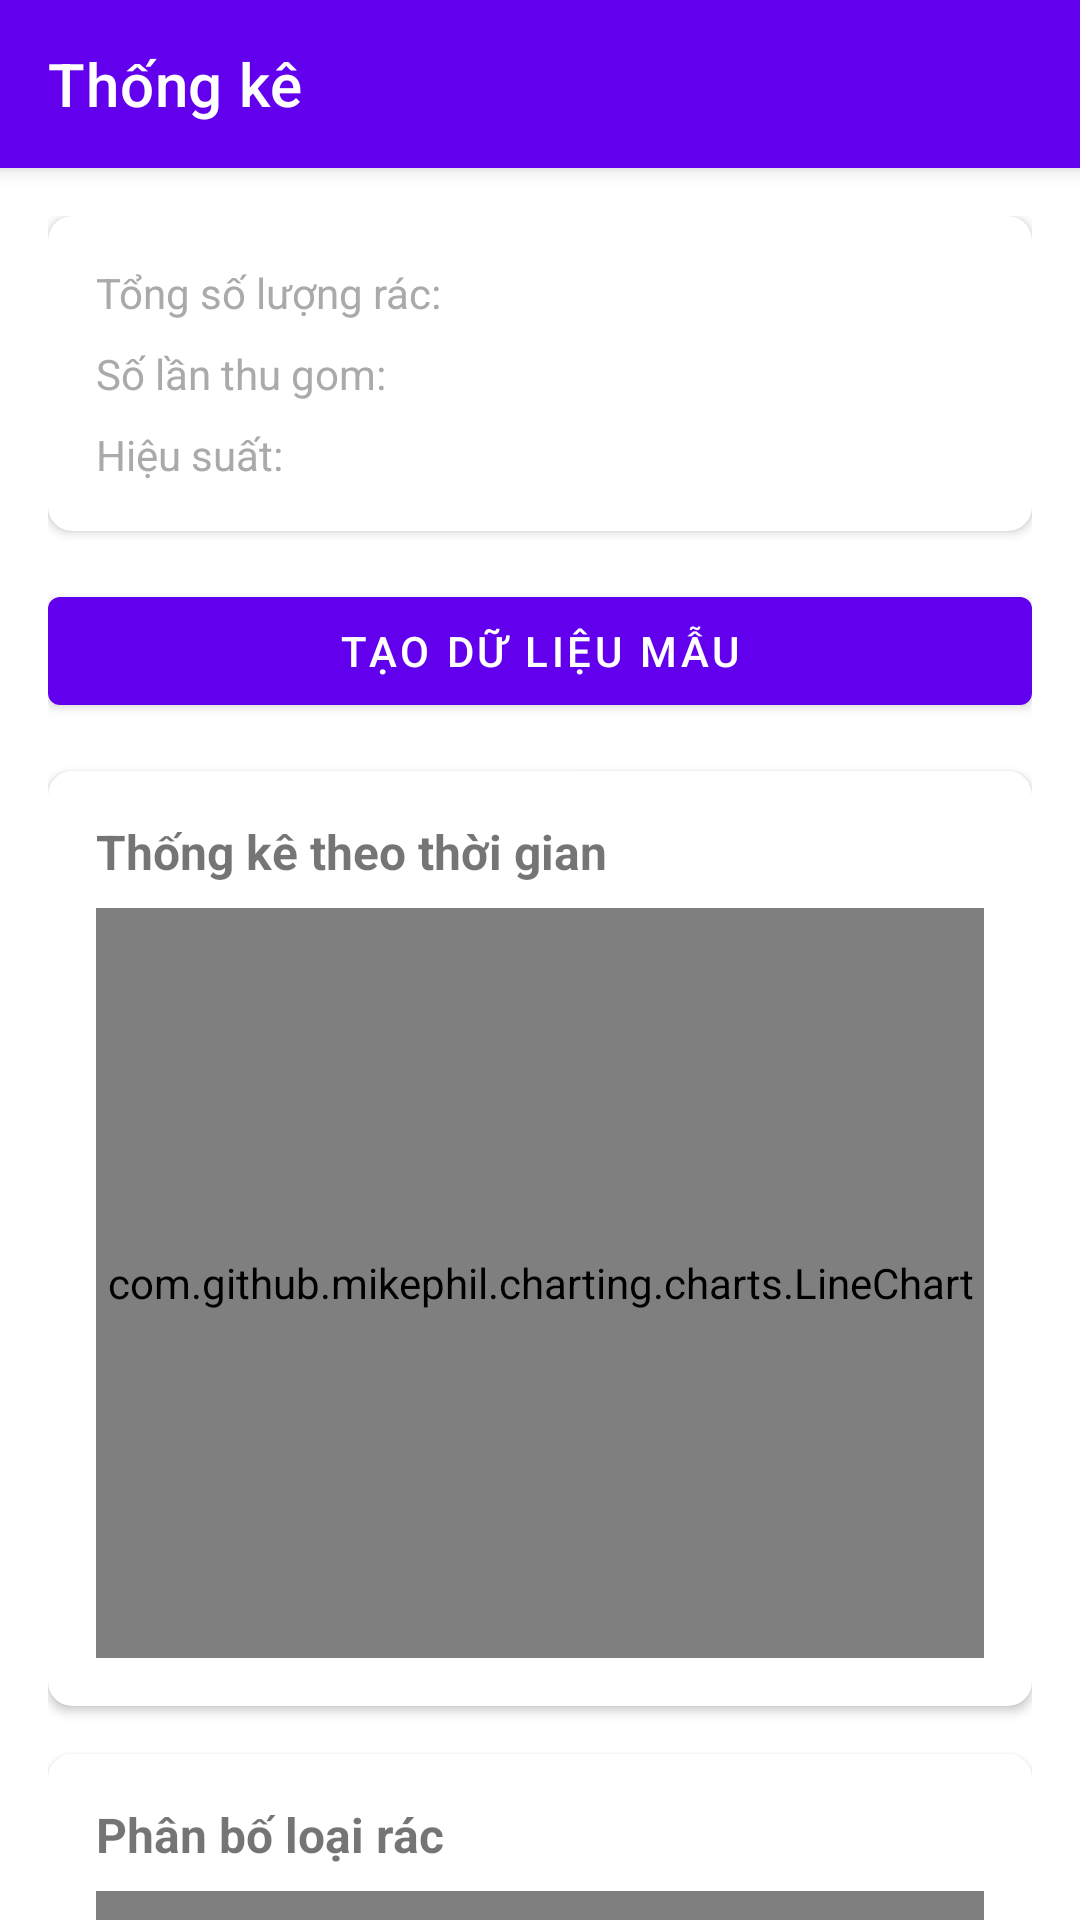

Here is an Android app screen rendered from its layout file. Give the layout XML and the strings, colors and styles it references.
<!-- AndroidManifest.xml: application theme Theme.BTL_Android -->
<!-- res/layout/fragment_statistics.xml -->
<?xml version="1.0" encoding="utf-8"?>

<androidx.coordinatorlayout.widget.CoordinatorLayout xmlns:android="http://schemas.android.com/apk/res/android"
    xmlns:app="http://schemas.android.com/apk/res-auto"
    android:layout_width="match_parent"
    android:layout_height="match_parent">

    <com.google.android.material.appbar.AppBarLayout
        android:layout_width="match_parent"
        android:layout_height="wrap_content">

        <androidx.appcompat.widget.Toolbar
            android:id="@+id/toolbar"
            android:layout_width="match_parent"
            android:layout_height="?attr/actionBarSize"
            android:background="?attr/colorPrimary"
            android:elevation="4dp"
            android:theme="@style/ThemeOverlay.AppCompat.Dark.ActionBar"
            app:popupTheme="@style/ThemeOverlay.AppCompat.Light"
            app:title="Thống kê" />

    </com.google.android.material.appbar.AppBarLayout>

    <androidx.core.widget.NestedScrollView
        android:layout_width="match_parent"
        android:layout_height="match_parent"
        android:padding="16dp"
        android:paddingBottom="72dp"
        android:clipToPadding="false"
        app:layout_behavior="@string/appbar_scrolling_view_behavior">

        <LinearLayout
            android:layout_width="match_parent"
            android:layout_height="wrap_content"
            android:orientation="vertical"
            android:paddingBottom="56dp">

            <com.google.android.material.card.MaterialCardView
                android:layout_width="match_parent"
                android:layout_height="wrap_content"
                android:layout_marginBottom="16dp"
                app:cardCornerRadius="8dp"
                app:cardElevation="2dp">

                <LinearLayout
                    android:layout_width="match_parent"
                    android:layout_height="wrap_content"
                    android:orientation="vertical"
                    android:padding="16dp">

                    <LinearLayout
                        android:layout_width="match_parent"
                        android:layout_height="wrap_content"
                        android:orientation="horizontal"
                        android:layout_marginBottom="8dp">

                        <TextView
                            android:layout_width="wrap_content"
                            android:layout_height="wrap_content"
                            android:text="Tổng số lượng rác:"
                            android:textColor="@android:color/darker_gray"/>

                        <TextView
                            android:id="@+id/text_total_weight"
                            android:layout_width="wrap_content"
                            android:layout_height="wrap_content"
                            android:layout_marginStart="8dp"
                            android:textColor="@android:color/black"/>
                    </LinearLayout>

                    <LinearLayout
                        android:layout_width="match_parent"
                        android:layout_height="wrap_content"
                        android:orientation="horizontal"
                        android:layout_marginBottom="8dp">

                        <TextView
                            android:layout_width="wrap_content"
                            android:layout_height="wrap_content"
                            android:text="Số lần thu gom:"
                            android:textColor="@android:color/darker_gray"/>

                        <TextView
                            android:id="@+id/text_total_collections"
                            android:layout_width="wrap_content"
                            android:layout_height="wrap_content"
                            android:layout_marginStart="8dp"
                            android:textColor="@android:color/black"/>
                    </LinearLayout>

                    <LinearLayout
                        android:layout_width="match_parent"
                        android:layout_height="wrap_content"
                        android:orientation="horizontal">

                        <TextView
                            android:layout_width="wrap_content"
                            android:layout_height="wrap_content"
                            android:text="Hiệu suất:"
                            android:textColor="@android:color/darker_gray"/>

                        <TextView
                            android:id="@+id/text_efficiency"
                            android:layout_width="wrap_content"
                            android:layout_height="wrap_content"
                            android:layout_marginStart="8dp"
                            android:textColor="@android:color/black"/>
                    </LinearLayout>

                </LinearLayout>

            </com.google.android.material.card.MaterialCardView>

            
            <com.google.android.material.button.MaterialButton
                android:id="@+id/btn_seed_data"
                android:layout_width="match_parent"
                android:layout_height="wrap_content"
                android:layout_marginBottom="16dp"
                android:text="Tạo dữ liệu mẫu"
                app:icon="@drawable/baseline_add_24" />

            
            <com.google.android.material.card.MaterialCardView
                android:layout_width="match_parent"
                android:layout_height="wrap_content"
                android:layout_marginBottom="16dp"
                app:cardCornerRadius="8dp"
                app:cardElevation="2dp">

                <LinearLayout
                    android:layout_width="match_parent"
                    android:layout_height="wrap_content"
                    android:orientation="vertical"
                    android:padding="16dp">

                    <TextView
                        android:layout_width="wrap_content"
                        android:layout_height="wrap_content"
                        android:text="Thống kê theo thời gian"
                        android:textSize="16sp"
                        android:textStyle="bold"
                        android:layout_marginBottom="8dp"/>

                    <com.github.mikephil.charting.charts.LineChart
                        android:id="@+id/chart_time_series"
                        android:layout_width="match_parent"
                        android:layout_height="250dp"/>

                </LinearLayout>

            </com.google.android.material.card.MaterialCardView>

            
            <com.google.android.material.card.MaterialCardView
                android:layout_width="match_parent"
                android:layout_height="wrap_content"
                app:cardCornerRadius="8dp"
                app:cardElevation="2dp">

                <LinearLayout
                    android:layout_width="match_parent"
                    android:layout_height="wrap_content"
                    android:orientation="vertical"
                    android:padding="16dp">

                    <TextView
                        android:layout_width="wrap_content"
                        android:layout_height="wrap_content"
                        android:text="Phân bố loại rác"
                        android:textSize="16sp"
                        android:textStyle="bold"
                        android:layout_marginBottom="8dp"/>

                    <com.github.mikephil.charting.charts.PieChart
                        android:id="@+id/chart_waste_distribution"
                        android:layout_width="match_parent"
                        android:layout_height="250dp"/>

                </LinearLayout>

            </com.google.android.material.card.MaterialCardView>

        </LinearLayout>

    </androidx.core.widget.NestedScrollView>

</androidx.coordinatorlayout.widget.CoordinatorLayout>
<!-- resources referenced by this layout -->
<resources>
  <style name="Theme.BTL_Android" parent="Theme.MaterialComponents.DayNight.DarkActionBar">
          
          <item name="colorPrimary">@color/purple_500</item>
          <item name="colorPrimaryVariant">@color/purple_700</item>
          <item name="colorOnPrimary">@color/white</item>
          
          <item name="colorSecondary">@color/teal_200</item>
          <item name="colorSecondaryVariant">@color/teal_700</item>
          <item name="colorOnSecondary">@color/black</item>
          
          <item name="android:statusBarColor">?attr/colorPrimaryVariant</item>
          
      </style>
  <color name="purple_500">#FF6200EE</color>
  <color name="purple_700">#FF3700B3</color>
  <color name="white">#FFFFFFFF</color>
  <color name="teal_200">#FF03DAC5</color>
  <color name="teal_700">#FF018786</color>
  <color name="black">#FF000000</color>
</resources>
